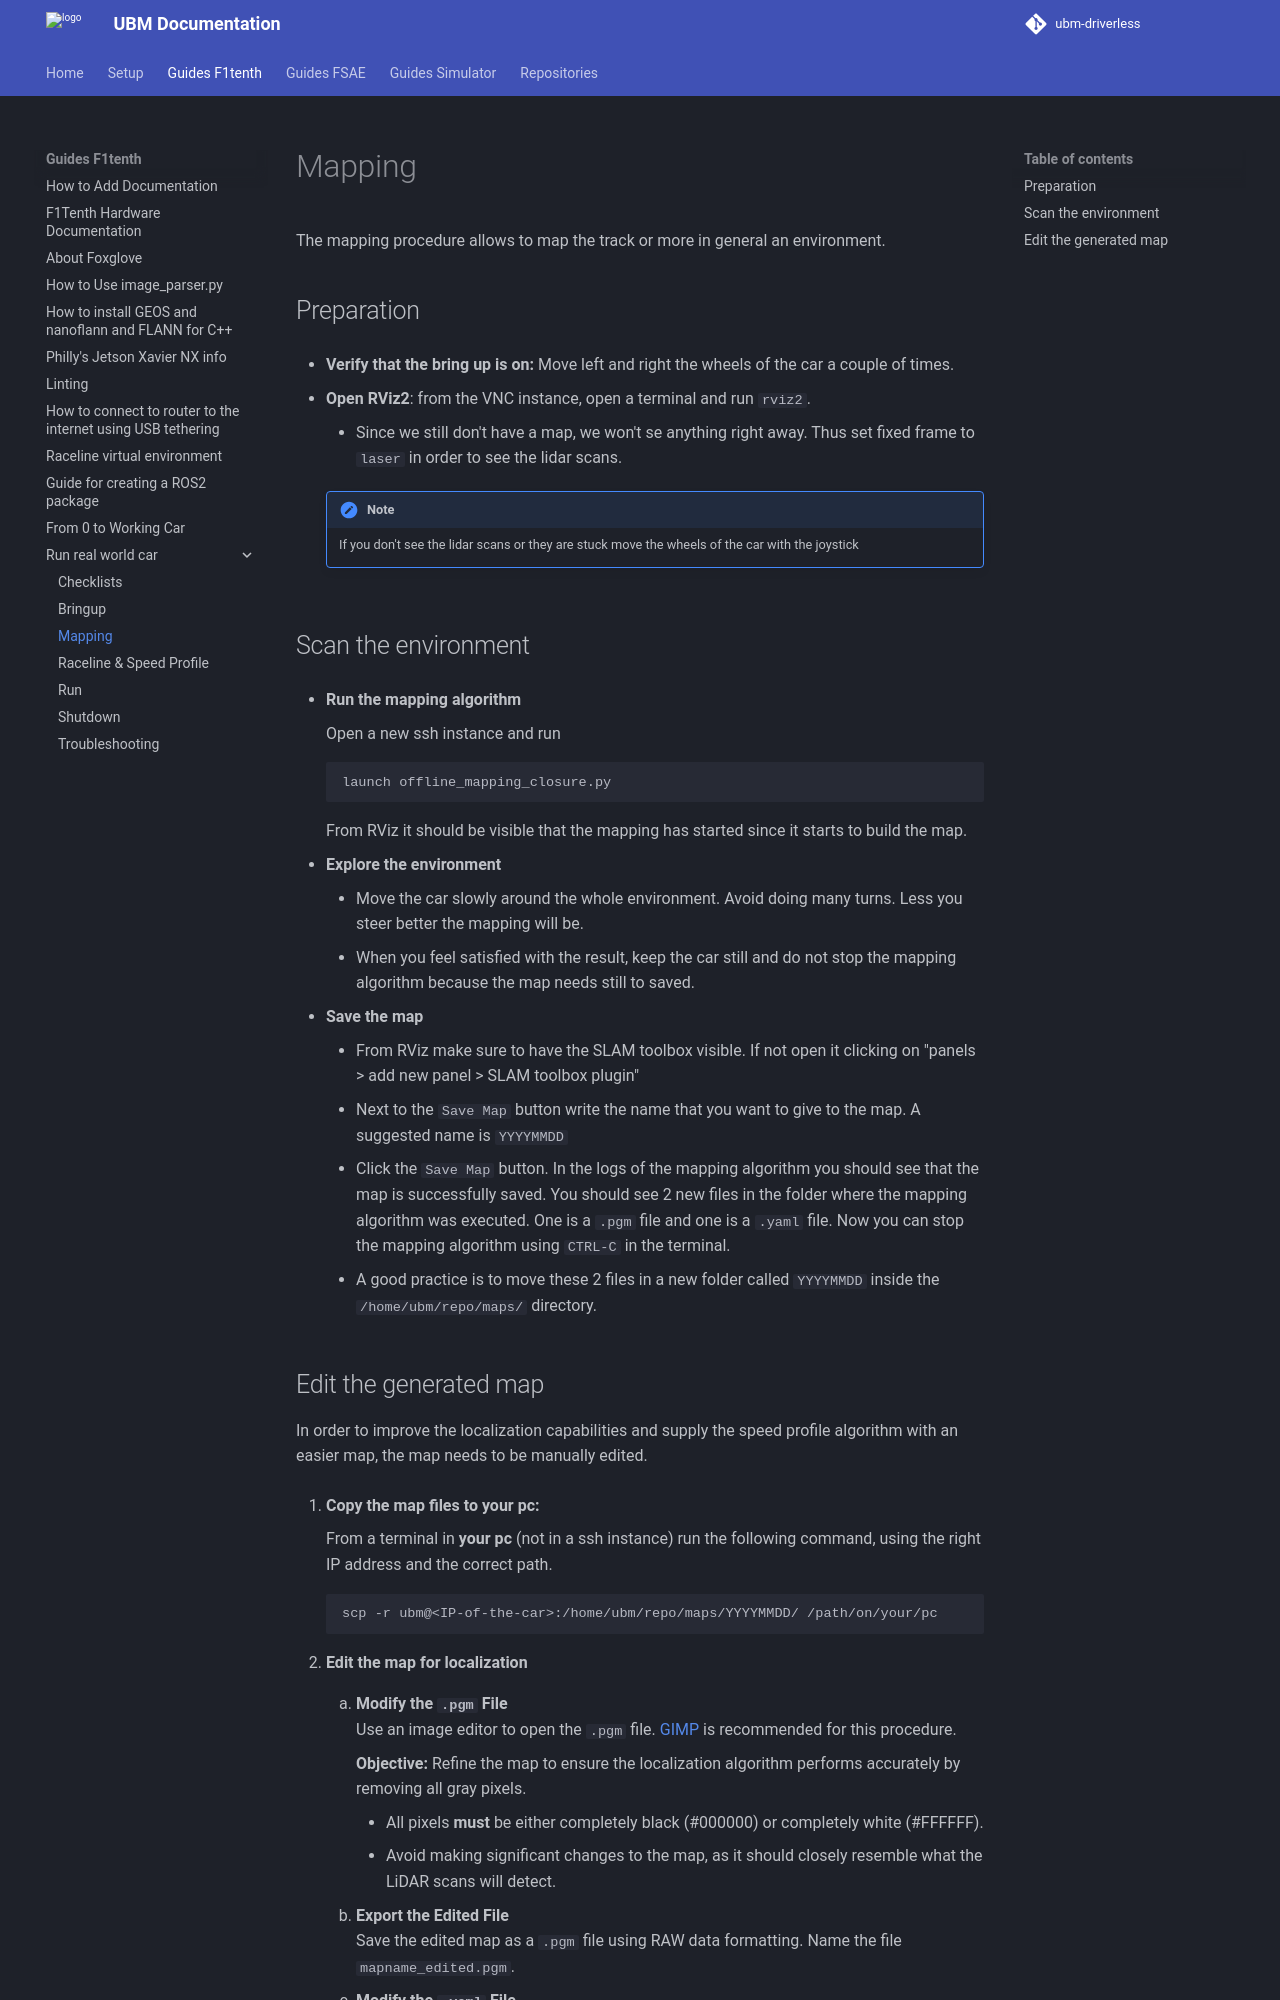

repository: ubm-driverless/ubm-docs · page: guides F1tenth/run_real_world_car/3_MAPPING/index.html · generator: mkdocs

# Mapping

The mapping procedure allows to map the track or more in general an environment.

## Preparation

- **Verify that the bring up is on:** Move left and right the wheels of the car a couple of times.

- **Open RViz2**: from the VNC instance, open a terminal and run `rviz2`.
    - Since we still don't have a map, we won't se anything right away. Thus set fixed frame to `laser` in order to see the lidar scans. 

    !!! note

        If you don't see the lidar scans or they are stuck move the wheels of the car with the joystick

## Scan the environment

- **Run the mapping algorithm**

    Open a new ssh instance and run

    ```bash
    launch offline_mapping_closure.py
    ```

    From RViz it should be visible that the mapping has started since it starts to build the map.

- **Explore the environment**
    - Move the car slowly around the whole environment. Avoid doing many turns. Less you steer better the mapping will be.
    - When you feel satisfied with the result, keep the car still and do not stop the mapping algorithm because the map needs still to saved.
- **Save the map**
    - From RViz make sure to have the SLAM toolbox visible. If not open it clicking on "panels > add new panel > SLAM toolbox plugin"
    - Next to the `Save Map` button write the name that you want to give to the map. A suggested name is `YYYYMMDD`
    - Click the `Save Map` button. In the logs of the mapping algorithm you should see that the map is successfully saved. You should see 2 new files in the folder where the mapping algorithm was executed. One is a `.pgm` file and one is a `.yaml` file. Now you can stop the mapping algorithm using `CTRL-C` in the terminal.
    - A good practice is to move these 2 files in a new folder called `YYYYMMDD` inside the `/home/ubm/repo/maps/` directory.
